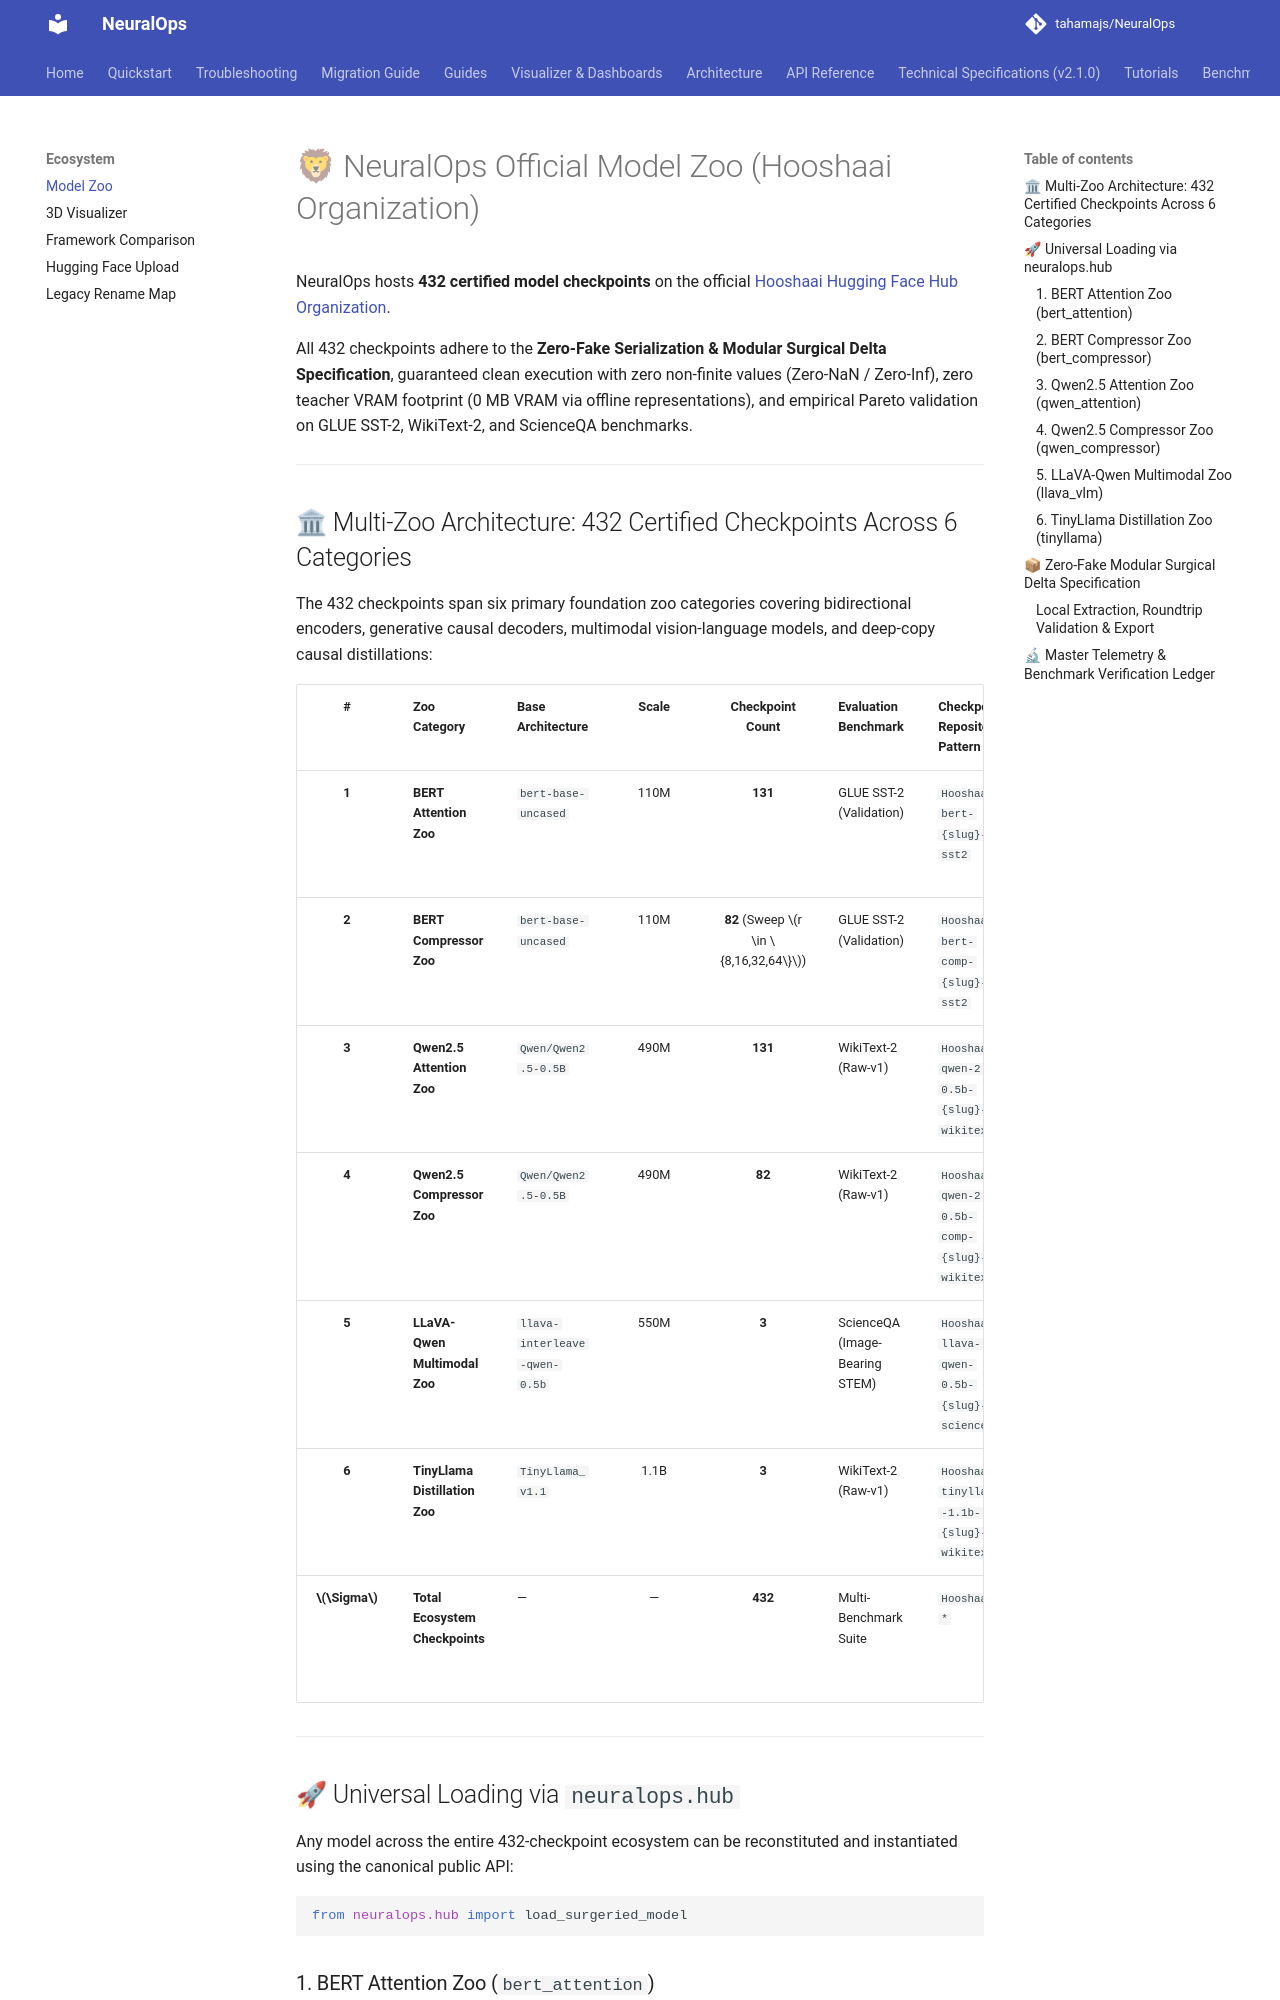

repository: tahamajs/NeuralOps · page: model_zoo/index.html · generator: mkdocs

# 🦁 NeuralOps Official Model Zoo (Hooshaai Organization)

NeuralOps hosts **432 certified model checkpoints** on the official [Hooshaai Hugging Face Hub Organization](https://huggingface.co/Hooshaai).

All 432 checkpoints adhere to the **Zero-Fake Serialization & Modular Surgical Delta Specification**, guaranteed clean execution with zero non-finite values (Zero-NaN / Zero-Inf), zero teacher VRAM footprint (0 MB VRAM via offline representations), and empirical Pareto validation on GLUE SST-2, WikiText-2, and ScienceQA benchmarks.

---

## 🏛 Multi-Zoo Architecture: 432 Certified Checkpoints Across 6 Categories

The 432 checkpoints span six primary foundation zoo categories covering bidirectional encoders, generative causal decoders, multimodal vision-language models, and deep-copy causal distillations:

| # | Zoo Category | Base Architecture | Scale | Checkpoint Count | Evaluation Benchmark | Checkpoint Repository Pattern | Storage Format |
| :-: | :--- | :--- | :---: | :---: | :--- | :--- | :--- |
| **1** | **BERT Attention Zoo** | `bert-base-uncased` | 110M | **131** | GLUE SST-2 (Validation) | `Hooshaai/bert-{slug}-sst2` | Modular Surgical Delta (`attention_weights.safetensors`) |
| **2** | **BERT Compressor Zoo** | `bert-base-uncased` | 110M | **82** (Sweep $r \in \{8,16,32,64\}$) | GLUE SST-2 (Validation) | `Hooshaai/bert-comp-{slug}-sst2` | Multi-Rank LoRA adapters & factorized weights |
| **3** | **Qwen2.5 Attention Zoo** | `Qwen/Qwen2.5-0.5B` | 490M | **131** | WikiText-2 (Raw-v1) | `Hooshaai/qwen-2.5-0.5b-{slug}-wikitext2` | Hybrid 3:1 & all-layer surgical deltas |
| **4** | **Qwen2.5 Compressor Zoo** | `Qwen/Qwen2.5-0.5B` | 490M | **82** | WikiText-2 (Raw-v1) | `Hooshaai/qwen-2.5-0.5b-comp-{slug}-wikitext2` | Low-Rank SVD, 2:4 sparse, & pruned decoders |
| **5** | **LLaVA-Qwen Multimodal Zoo** | `llava-interleave-qwen-0.5b` | 550M | **3** | ScienceQA (Image-Bearing STEM) | `Hooshaai/llava-qwen-0.5b-{slug}-scienceqa` | Decoder Surgical Delta + Frozen SigLIP Tower |
| **6** | **TinyLlama Distillation Zoo** | `TinyLlama_v1.1` | 1.1B | **3** | WikiText-2 (Raw-v1) | `Hooshaai/tinyllama-1.1b-{slug}-wikitext2` | In-memory fast deep-copy & subquadratic deltas |
| **$\Sigma$** | **Total Ecosystem Checkpoints** | — | — | **432** | Multi-Benchmark Suite | `Hooshaai/*` | SafeTensors + Cryptographic SHA-256 Manifest |

---

## 🚀 Universal Loading via `neuralops.hub`

Any model across the entire 432-checkpoint ecosystem can be reconstituted and instantiated using the canonical public API:

```python
from neuralops.hub import load_surgeried_model
```
